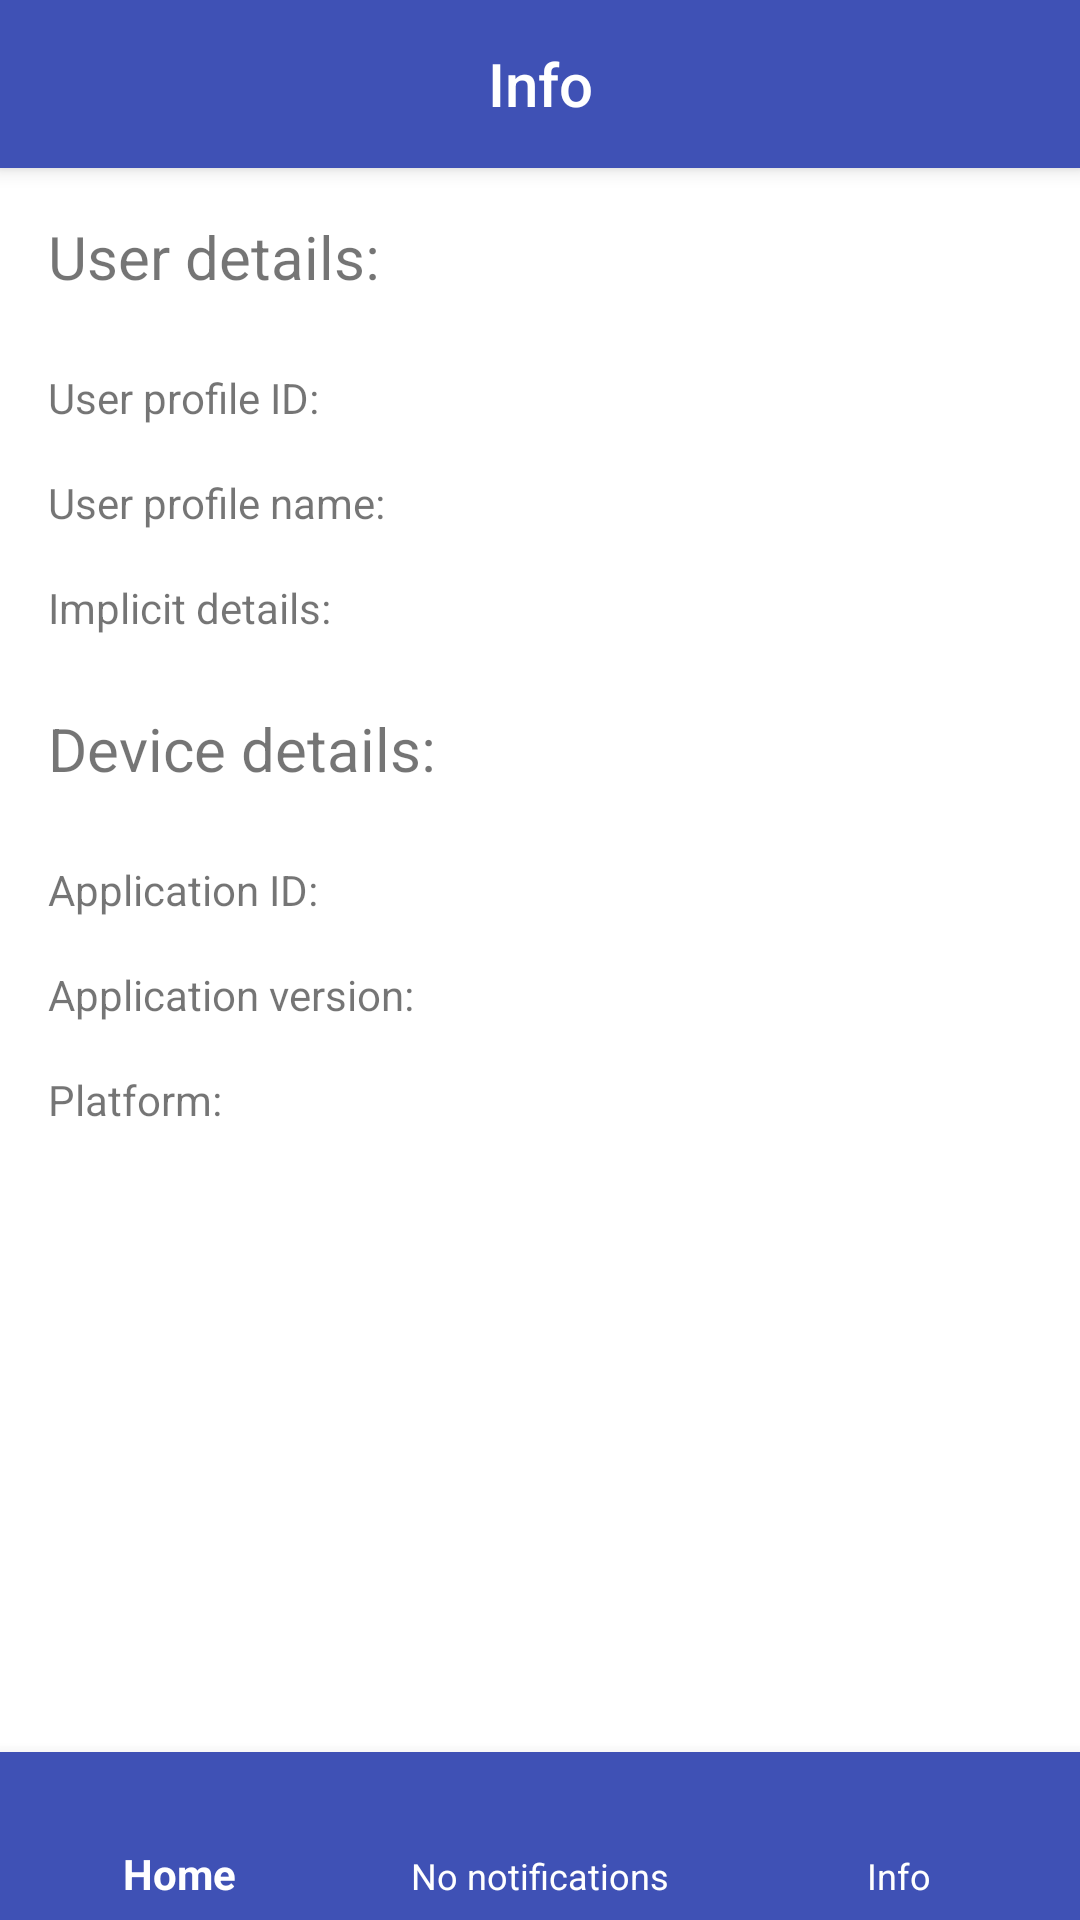

The Android layout XML behind this screen, and the referenced resources:
<!-- AndroidManifest.xml: application theme AppTheme -->
<!-- res/layout/activity_info.xml -->
<?xml version="1.0" encoding="utf-8"?>
<RelativeLayout xmlns:android="http://schemas.android.com/apk/res/android"
    xmlns:tools="http://schemas.android.com/tools"
    xmlns:app="http://schemas.android.com/apk/res-auto"
    android:layout_width="match_parent"
    android:layout_height="match_parent"
    tools:context="com.onegini.mobile.exampleapp.view.activity.InfoActivity">

  <androidx.appcompat.widget.Toolbar
      android:id="@+id/toolbar"
      android:layout_width="match_parent"
      android:layout_height="?attr/actionBarSize"
      android:background="?attr/colorPrimary"
      app:contentInsetLeft="0dp"
      app:contentInsetStart="0dp"
      android:elevation="4dp"
      android:theme="@style/ThemeOverlay.AppCompat.ActionBar"
      app:popupTheme="@style/ThemeOverlay.AppCompat.Light">

    <TextView
        android:layout_width="wrap_content"
        android:layout_height="wrap_content"
        style="@style/TextAppearance.AppCompat.Widget.ActionBar.Title"
        android:text="@string/toolbar_name_info"
        android:textColor="@color/white"
        android:layout_gravity="center"
        android:id="@+id/toolbar_title" />

  </androidx.appcompat.widget.Toolbar>

  <TextView
      android:id="@+id/user_details_label"
      android:layout_width="wrap_content"
      android:layout_height="wrap_content"
      android:text="@string/user_details_label_text"
      android:layout_below="@id/toolbar"
      android:textSize="20sp"
      android:layout_margin="@dimen/activity_margin" />

  <RelativeLayout
      android:id="@+id/user_details"
      android:layout_width="wrap_content"
      android:layout_height="wrap_content"
      android:layout_below="@id/user_details_label"
      android:layout_marginLeft="@dimen/activity_margin_small"
      android:layout_marginStart="@dimen/activity_margin_small">

    <TextView
        android:id="@+id/user_profile_id_label"
        android:layout_width="wrap_content"
        android:layout_height="wrap_content"
        android:layout_margin="@dimen/activity_margin_small"
        android:text="@string/user_profile_id_label_text" />

    <TextView
        android:id="@+id/user_profile_id"
        android:layout_width="wrap_content"
        android:layout_height="wrap_content"
        android:layout_alignBaseline="@+id/user_profile_id_label"
        android:layout_toRightOf="@+id/user_profile_id_label"
        android:layout_toEndOf="@+id/user_profile_id_label" />

    <TextView
        android:id="@+id/user_profile_name_label"
        android:layout_width="wrap_content"
        android:layout_height="wrap_content"
        android:layout_below="@id/user_profile_id_label"
        android:layout_margin="@dimen/activity_margin_small"
        android:text="@string/user_profile_name_label_text" />

    <TextView
        android:id="@+id/user_profile_name"
        android:layout_width="wrap_content"
        android:layout_height="wrap_content"
        android:layout_alignBaseline="@+id/user_profile_name_label"
        android:layout_toRightOf="@id/user_profile_name_label"
        android:layout_toEndOf="@id/user_profile_name_label"
        android:layout_margin="@dimen/activity_margin_small" />

    <TextView
        android:id="@+id/implicit_details_label"
        android:layout_width="wrap_content"
        android:layout_height="wrap_content"
        android:layout_below="@id/user_profile_name"
        android:layout_margin="@dimen/activity_margin_small"
        android:text="@string/implicit_details_label_text" />

    <TextView
        android:id="@+id/implicit_details"
        android:layout_width="wrap_content"
        android:layout_height="wrap_content"
        android:layout_alignBaseline="@+id/implicit_details_label"
        android:layout_toRightOf="@id/implicit_details_label"
        android:layout_toEndOf="@id/implicit_details_label"
        android:layout_margin="@dimen/activity_margin_small" />

  </RelativeLayout>

  <TextView
      android:id="@+id/device_details_label"
      android:layout_width="wrap_content"
      android:layout_height="wrap_content"
      android:layout_below="@id/user_details"
      android:textSize="20sp"
      android:layout_margin="@dimen/activity_margin"
      android:text="@string/device_details_label_text" />

  <RelativeLayout
      android:id="@+id/device_details"
      android:layout_width="wrap_content"
      android:layout_height="wrap_content"
      android:layout_below="@id/device_details_label"
      android:layout_marginLeft="@dimen/activity_margin_small"
      android:layout_marginStart="@dimen/activity_margin_small">

    <TextView
        android:id="@+id/application_id_label"
        android:layout_width="wrap_content"
        android:layout_height="wrap_content"
        android:layout_margin="@dimen/activity_margin_small"
        android:text="@string/application_id_label_text" />

    <TextView
        android:id="@+id/application_id"
        android:layout_width="wrap_content"
        android:layout_height="wrap_content"
        android:layout_alignBaseline="@+id/application_id_label"
        android:layout_toRightOf="@+id/application_id_label"
        android:layout_toEndOf="@+id/application_id_label" />

    <TextView
        android:id="@+id/application_version_label"
        android:layout_width="wrap_content"
        android:layout_height="wrap_content"
        android:layout_below="@id/application_id_label"
        android:layout_margin="@dimen/activity_margin_small"
        android:text="@string/application_version_label_text" />

    <TextView
        android:id="@+id/application_version"
        android:layout_width="wrap_content"
        android:layout_height="wrap_content"
        android:layout_alignBaseline="@+id/application_version_label"
        android:layout_toRightOf="@id/application_version_label"
        android:layout_toEndOf="@id/application_version_label"
        android:layout_margin="@dimen/activity_margin_small" />

    <TextView
        android:id="@+id/platform_label"
        android:layout_width="wrap_content"
        android:layout_height="wrap_content"
        android:layout_below="@id/application_version_label"
        android:layout_margin="@dimen/activity_margin_small"
        android:text="@string/platform_label_text" />

    <TextView
        android:id="@+id/platform"
        android:layout_width="wrap_content"
        android:layout_height="wrap_content"
        android:layout_alignBaseline="@+id/platform_label"
        android:layout_margin="@dimen/activity_margin_small"
        android:layout_toRightOf="@+id/platform_label"
        android:layout_toEndOf="@+id/platform_label" />

  </RelativeLayout>

  <TextView
      android:id="@+id/device_details_fetch_failed"
      android:layout_below="@id/device_details_label"
      android:visibility="gone"
      android:layout_width="wrap_content"
      android:layout_height="wrap_content"
      android:layout_margin="@dimen/activity_margin"
      android:text="@string/fetch_application_details_exception" />

  <com.google.android.material.bottomnavigation.BottomNavigationView
      android:id="@+id/bottom_navigation"
      android:layout_width="match_parent"
      android:layout_height="wrap_content"
      android:layout_alignParentBottom="true"
      app:itemBackground="@color/colorPrimary"
      app:itemIconTint="@color/white"
      app:itemTextColor="@color/white"
      app:menu="@menu/bottom_navigation_menu" />

</RelativeLayout>
<!-- resources referenced by this layout -->
<resources>
  <color name="colorPrimary">#3F51B5</color>
  <color name="white">#FFF</color>
  <dimen name="activity_margin">16dp</dimen>
  <dimen name="activity_margin_small">8dp</dimen>
  <string name="application_id_label_text">Application ID:</string>
  <string name="application_version_label_text">Application version:</string>
  <string name="device_details_label_text">Device details:</string>
  <string name="fetch_application_details_exception">Couldn\'t fetch application details</string>
  <string name="implicit_details_label_text">Implicit details:</string>
  <string name="platform_label_text">Platform:</string>
  <string name="toolbar_name_info">Info</string>
  <string name="user_details_label_text">User details:</string>
  <string name="user_profile_id_label_text">User profile ID:</string>
  <string name="user_profile_name_label_text">User profile name:</string>
  <style name="AppTheme" parent="Theme.AppCompat.Light.NoActionBar">
          <item name="android:windowBackground">@color/white</item>
          <item name="colorPrimary">@color/colorPrimary</item>
          <item name="colorPrimaryDark">@color/colorPrimaryDark</item>
          <item name="colorAccent">@color/light_blue</item>
          <item name="android:textColorPrimary">@color/blue</item>
          <item name="android:windowActionBar">false</item>
      </style>
  <color name="colorPrimaryDark">#303F9F</color>
  <color name="light_blue">#00A3EA</color>
  <color name="blue">#008FCE</color>
</resources>
